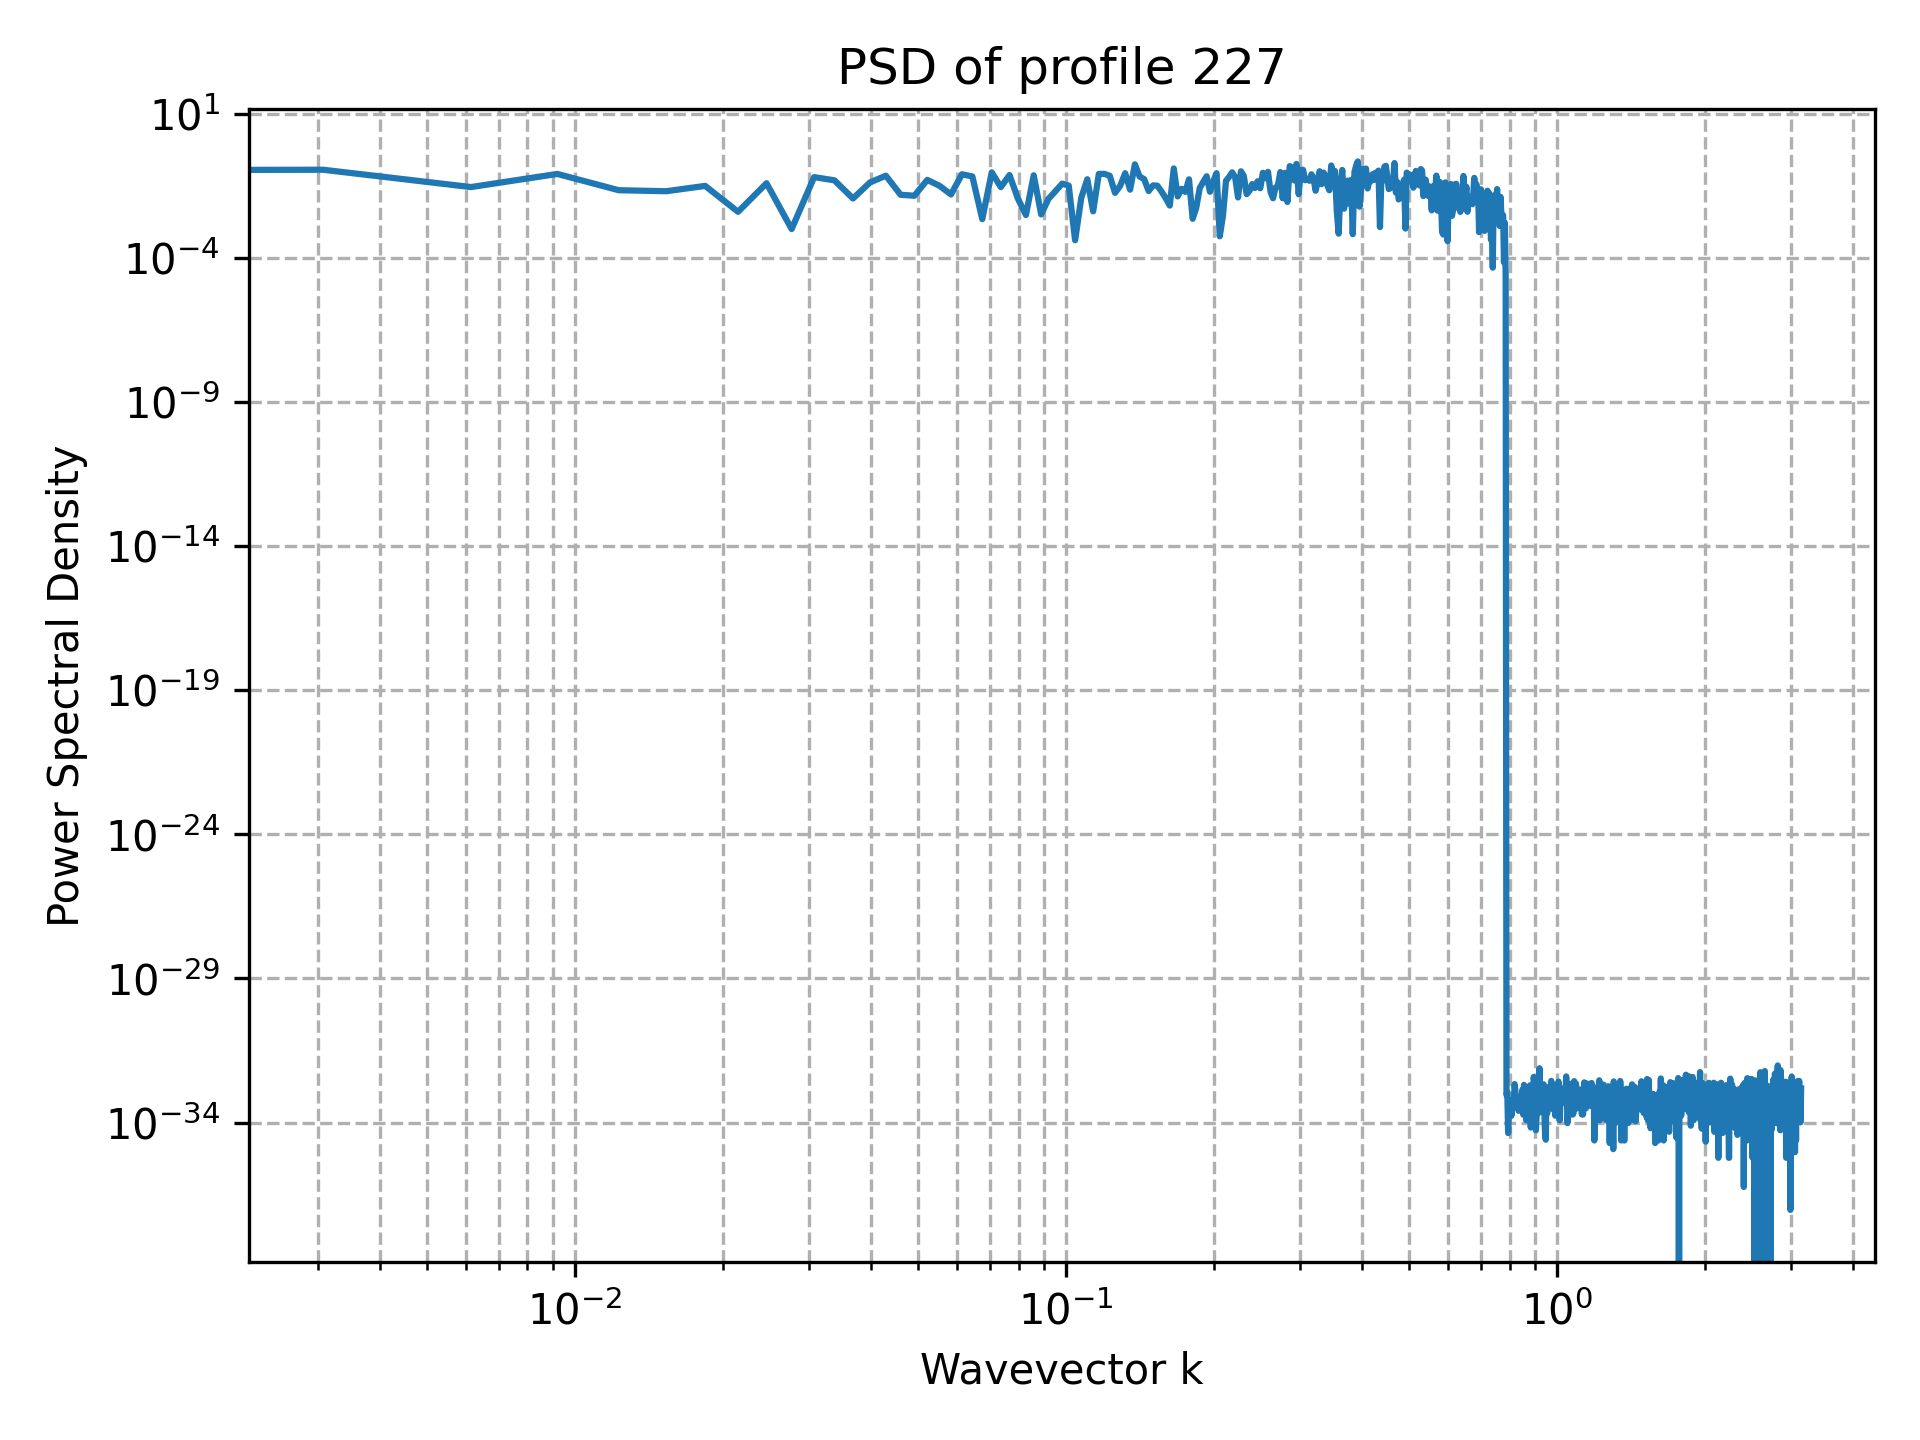

The table this chart was drawn from, first rows:
k, PSD
0.000000000000000000e+00, 8.666684749742561339e-34
3.067961575771282340e-03, 1.132908426969156945e-01
6.135923151542564680e-03, 2.835978551882511675e-02
9.203884727313847020e-03, 8.101788407845034179e-02
1.227184630308512936e-02, 2.206916804511543234e-02
1.533980787885641170e-02, 2.036328850488192468e-02
1.840776945462769404e-02, 3.114796741019203175e-02
2.147573103039897638e-02, 3.932277977936986246e-03
2.454369260617025872e-02, 3.854026099071430900e-02
2.761165418194154106e-02, 9.923816327356031405e-04
3.067961575771282340e-02, 6.262482190635741686e-02
3.374757733348410227e-02, 4.864238778859191620e-02
3.681553890925538808e-02, 1.139318580583887144e-02
3.988350048502667389e-02, 4.126946323370470765e-02
4.295146206079795276e-02, 7.023085232174453019e-02
4.601942363656923163e-02, 1.537375172315648061e-02
4.908738521234051744e-02, 1.416903467528409996e-02
5.215534678811180325e-02, 5.041940124734454326e-02
5.522330836388308212e-02, 3.147758213497756780e-02
5.829126993965436099e-02, 1.573017208767411509e-02
6.135923151542564680e-02, 7.895739166251229679e-02
6.442719309119693261e-02, 6.639738448710236218e-02
6.749515466696820454e-02, 2.190962113045706768e-03
7.056311624273949035e-02, 9.210631884199073360e-02
7.363107781851077616e-02, 2.824971976138085372e-02
7.669903939428206197e-02, 7.411409949385118490e-02
7.976700097005334777e-02, 1.129452728614949338e-02
8.283496254582461971e-02, 3.039191260332823122e-03
8.590292412159590552e-02, 7.267158218435490480e-02
8.897088569736719132e-02, 3.198596673531600449e-03
9.203884727313846326e-02, 1.101162178666100465e-02
9.510680884890974907e-02, 2.028919381960331975e-02
9.817477042468103487e-02, 3.723602621372888721e-02
1.012427320004523207e-01, 3.185498290638984209e-02
1.043106935762236065e-01, 4.057340768644436177e-04
1.073786551519948784e-01, 1.208289434768138222e-02
1.104466167277661642e-01, 5.295491229077881057e-02
1.135145783035374500e-01, 4.086841661486585904e-03
1.165825398793087220e-01, 8.096966243350373071e-02
1.196505014550800078e-01, 8.153475528310430431e-02
1.227184630308512936e-01, 6.968692505674253801e-02
1.257864246066225655e-01, 1.782960308791490048e-02
1.288543861823938652e-01, 3.131100419384287570e-02
1.319223477581651371e-01, 8.560084533088709036e-02
1.349903093339364091e-01, 2.301939427470832064e-02
1.380582709097077088e-01, 1.749633745072640967e-01
1.411262324854789807e-01, 6.632174902892085111e-02
1.441941940612502804e-01, 5.334728865207121612e-02
1.472621556370215523e-01, 2.067965093739252552e-02
1.503301172127928242e-01, 3.247007488353096522e-02
1.533980787885641239e-01, 3.167730664475628538e-02
1.564660403643353959e-01, 1.973222763768209612e-02
1.595340019401066955e-01, 1.166124771970607384e-02
1.626019635158779675e-01, 6.474035673038566231e-03
1.656699250916492394e-01, 1.256924719908143195e-01
1.687378866674205391e-01, 1.343910560015298440e-02
1.718058482431918110e-01, 2.462354795367458285e-02
1.748738098189630830e-01, 1.929438021388428168e-02
1.779417713947343826e-01, 5.259917397694396923e-02
1.810097329705056546e-01, 2.245877397935773599e-03
... 964 more rows
